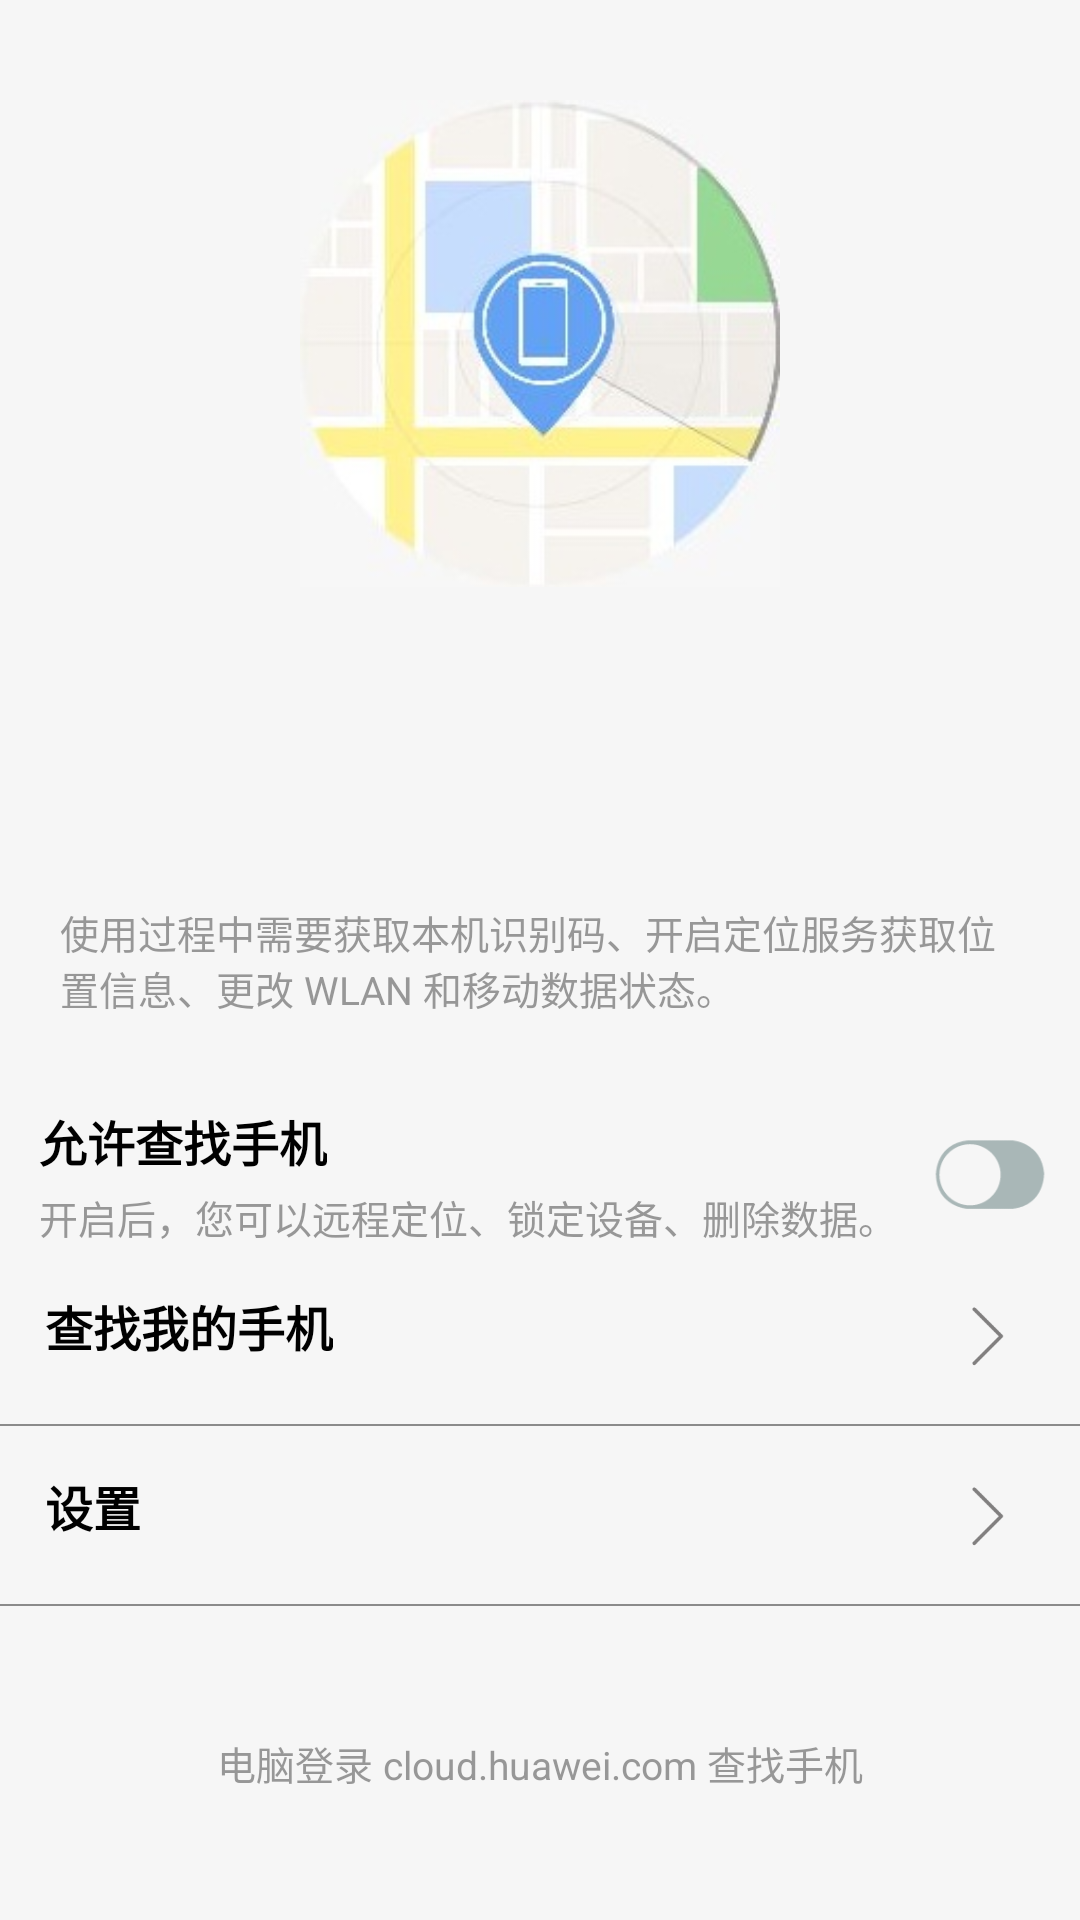

This screen was rendered from an Android layout file. Write that file and the resources it references.
<!-- AndroidManifest.xml: application theme AppTheme -->
<!-- res/layout/relatlayout.xml -->
<?xml version="1.0" encoding="utf-8"?>
<RelativeLayout xmlns:android="http://schemas.android.com/apk/res/android"
    android:orientation="vertical"
    android:layout_width="match_parent"
    android:layout_height="match_parent"
    android:background="#F6F6F6"
    android:theme="@style/BlackText">
    <ImageView
        android:layout_width="160dp"
        android:layout_height="wrap_content"
        android:src="@drawable/location"
        android:layout_gravity="center"
        android:id="@+id/imageView"

        android:layout_centerHorizontal="true" />
    <TextView
        style="@style/SmallFont"
        android:text="使用过程中需要获取本机识别码、开启定位服务获取位置信息、更改 WLAN 和移动数据状态。"
        android:layout_gravity="center"
        android:id="@+id/textView3"
        android:layout_marginLeft="20dp"
        android:layout_marginRight="20dp"
        android:layout_centerVertical="true"
        android:layout_alignParentLeft="true"
        android:layout_alignParentStart="true"
        android:layout_alignParentEnd="true"
        android:layout_alignParentRight="true" />
   
    <RelativeLayout
        android:layout_width="match_parent"
        android:layout_height="wrap_content"
        android:background="@drawable/option_item"
        android:clickable="true"
        android:padding="15dp"
        android:id="@+id/rlayout"
        android:layout_below="@+id/relativeLayout3"
        android:layout_alignParentLeft="true"
        android:layout_alignParentStart="true">
        

        <TextView
            style="@style/BoldFont"
            android:text="查找我的手机" />
        <ImageView
            android:layout_width="30dp"
            android:layout_height="30dp"
            android:src="@drawable/ic_arrow"
            android:layout_alignParentTop="true"
            android:layout_alignParentRight="true"
            android:layout_alignParentEnd="true" />


    </RelativeLayout>
    
    <RelativeLayout
        android:layout_width="match_parent"
        android:layout_height="wrap_content"
        android:background="@drawable/option_item"
        android:clickable="true"
        android:padding="15dp"
        android:id="@+id/relativeLayout"
        android:layout_below="@+id/rlayout"
        android:layout_alignParentLeft="true"
        android:layout_alignParentStart="true">
        <TextView
            style="@style/BoldFont"
            android:text="设置" />
        <ImageView
            android:layout_alignParentRight="true"
            android:layout_centerVertical="true"
            android:layout_width="30dp"
            android:layout_height="30dp"
            android:src="@drawable/ic_arrow"/>

    </RelativeLayout>
    

    <TextView
        style="@style/SmallFont"
        android:text="电脑登录 cloud.huawei.com 查找手机"
        android:layout_gravity="center"
        android:layout_below="@+id/view2"
        android:layout_centerHorizontal="true"
        android:gravity="center"
        android:layout_alignParentBottom="true"
        android:layout_alignParentTop="false" />

    <RelativeLayout
        android:orientation="vertical"
        android:layout_width="match_parent"
        android:layout_height="wrap_content"
        android:id="@+id/relativeLayout3"
        android:layout_below="@+id/textView3"
        android:layout_alignParentLeft="true"
        android:layout_alignParentStart="true"
        android:layout_marginTop="30dp">

        <LinearLayout
            android:orientation="vertical"
            android:layout_width="match_parent"
            android:layout_height="wrap_content">

            <TextView
                style="@style/BoldFont"
                android:text="允许查找手机"
                android:id="@+id/textView"
                android:layout_marginLeft="13dp" />

            <TextView
                style="@style/SmallFont"
                android:text="开启后，您可以远程定位、锁定设备、删除数据。"
                android:layout_marginLeft="13dp"
                android:id="@+id/textView2"
                android:layout_marginTop="4dp" />
        </LinearLayout>

        <ToggleButton
            android:id="@+id/toggleButton1"
            android:layout_width="40dp"
            android:layout_height="40dp"
            android:layout_marginRight="10dp"
            android:background="@drawable/toggle_selector"
            android:checked="false"
            android:text=""
            android:textOff=""
            android:textOn=""
            android:layout_gravity="end"
            android:layout_centerVertical="true"
            android:layout_alignParentRight="true"
            android:layout_alignParentEnd="true" />

    </RelativeLayout>

    <View
        android:layout_width="match_parent"
        android:layout_height="0.5dp"
        android:background="@color/line"
        android:layout_alignBottom="@+id/relativeLayout"
        android:layout_alignParentLeft="true"
        android:layout_alignParentStart="true"
        android:id="@+id/view2" />

    <View
        android:layout_width="match_parent"
        android:layout_height="0.5dp"
        android:background="@color/line"
        android:layout_above="@+id/relativeLayout"
        android:layout_centerHorizontal="true"
        android:id="@+id/view" />
    

</RelativeLayout>
<!-- resources referenced by this layout -->
<resources>
  <color name="line">#ee848484</color>
  <!-- drawable ic_arrow: png bitmap (drawable, 1083 bytes) -->
  <!-- drawable location: jpg bitmap (drawable, 13388 bytes) -->
  <!-- drawable option_item (drawable) -->
  <?xml version="1.0" encoding="utf-8"?>
  <selector xmlns:android="http://schemas.android.com/apk/res/android">
      <item android:state_pressed="false">
          <color android:color="@android:color/transparent"/>
      </item>
      <item android:state_pressed="true">
          <color android:color="@color/menu_pressed_bg"/>
      </item>
  </selector>
  <!-- drawable toggle_selector (drawable) -->
  <?xml version="1.0" encoding="utf-8"?>
  <selector xmlns:android="http://schemas.android.com/apk/res/android">
      <item
          android:drawable="@drawable/toggle_on" android:state_checked="true">
      </item>
      <item
          android:drawable="@drawable/toggle_off" android:state_checked="false">
      </item>
  </selector>
  <style name="BlackText">
          <item name="android:textSize">18sp</item>
          <item name="android:textColor">@color/content_text</item>
      </style>
  <style name="BoldFont">
          <item name="android:textSize">16sp</item>
          <item name="android:textColor">@android:color/black</item>
          <item name="android:textStyle">bold</item>
          <item name="android:layout_width">wrap_content</item>
          <item name="android:layout_height">wrap_content</item>
      </style>
  <style name="CodeFont">
          <item name="android:textSize">16sp</item>
          <item name="android:textColor">@android:color/black</item>
   
      </style>
  <style name="SmallFont">
          <item name="android:textSize">13sp</item>
          <item name="android:textColor">#88434343</item>
          <item name="android:layout_width">wrap_content</item>
          <item name="android:layout_height">wrap_content</item>
      </style>
  <style name="mid_layout" parent="base_layout">
         
      </style>
  <style name="AppTheme" parent="Theme.AppCompat.Light.DarkActionBar">
          
          <item name="colorPrimary">@color/colorPrimary</item>
          <item name="colorPrimaryDark">@color/colorPrimaryDark</item>
          <item name="colorAccent">@color/colorAccent</item>
      </style>
  <color name="menu_pressed_bg">#58c7fa</color>
  <!-- drawable toggle_on: png bitmap (drawable, 2458 bytes) -->
  <!-- drawable toggle_off: png bitmap (drawable, 2241 bytes) -->
  <color name="content_text">#a4a7a7</color>
  <style name="base_layout">
          <item name="android:orientation">horizontal</item>
          <item name="android:layout_width">match_parent</item>
          <item name="android:layout_height">wrap_content</item>
          <item name="android:paddingTop">16dp</item>
          <item name="android:paddingBottom">16dp</item>
          <item name="android:paddingLeft">12dp</item>
          <item name="android:paddingRight">12dp</item>
          <item name="android:gravity">center_vertical</item>
          <item name="android:focusable">true</item>
          <item name="android:clickable">true</item>
      </style>
  <color name="colorPrimary">#3F51B5</color>
  <color name="colorPrimaryDark">#303F9F</color>
  <color name="colorAccent">#FF4081</color>
</resources>
